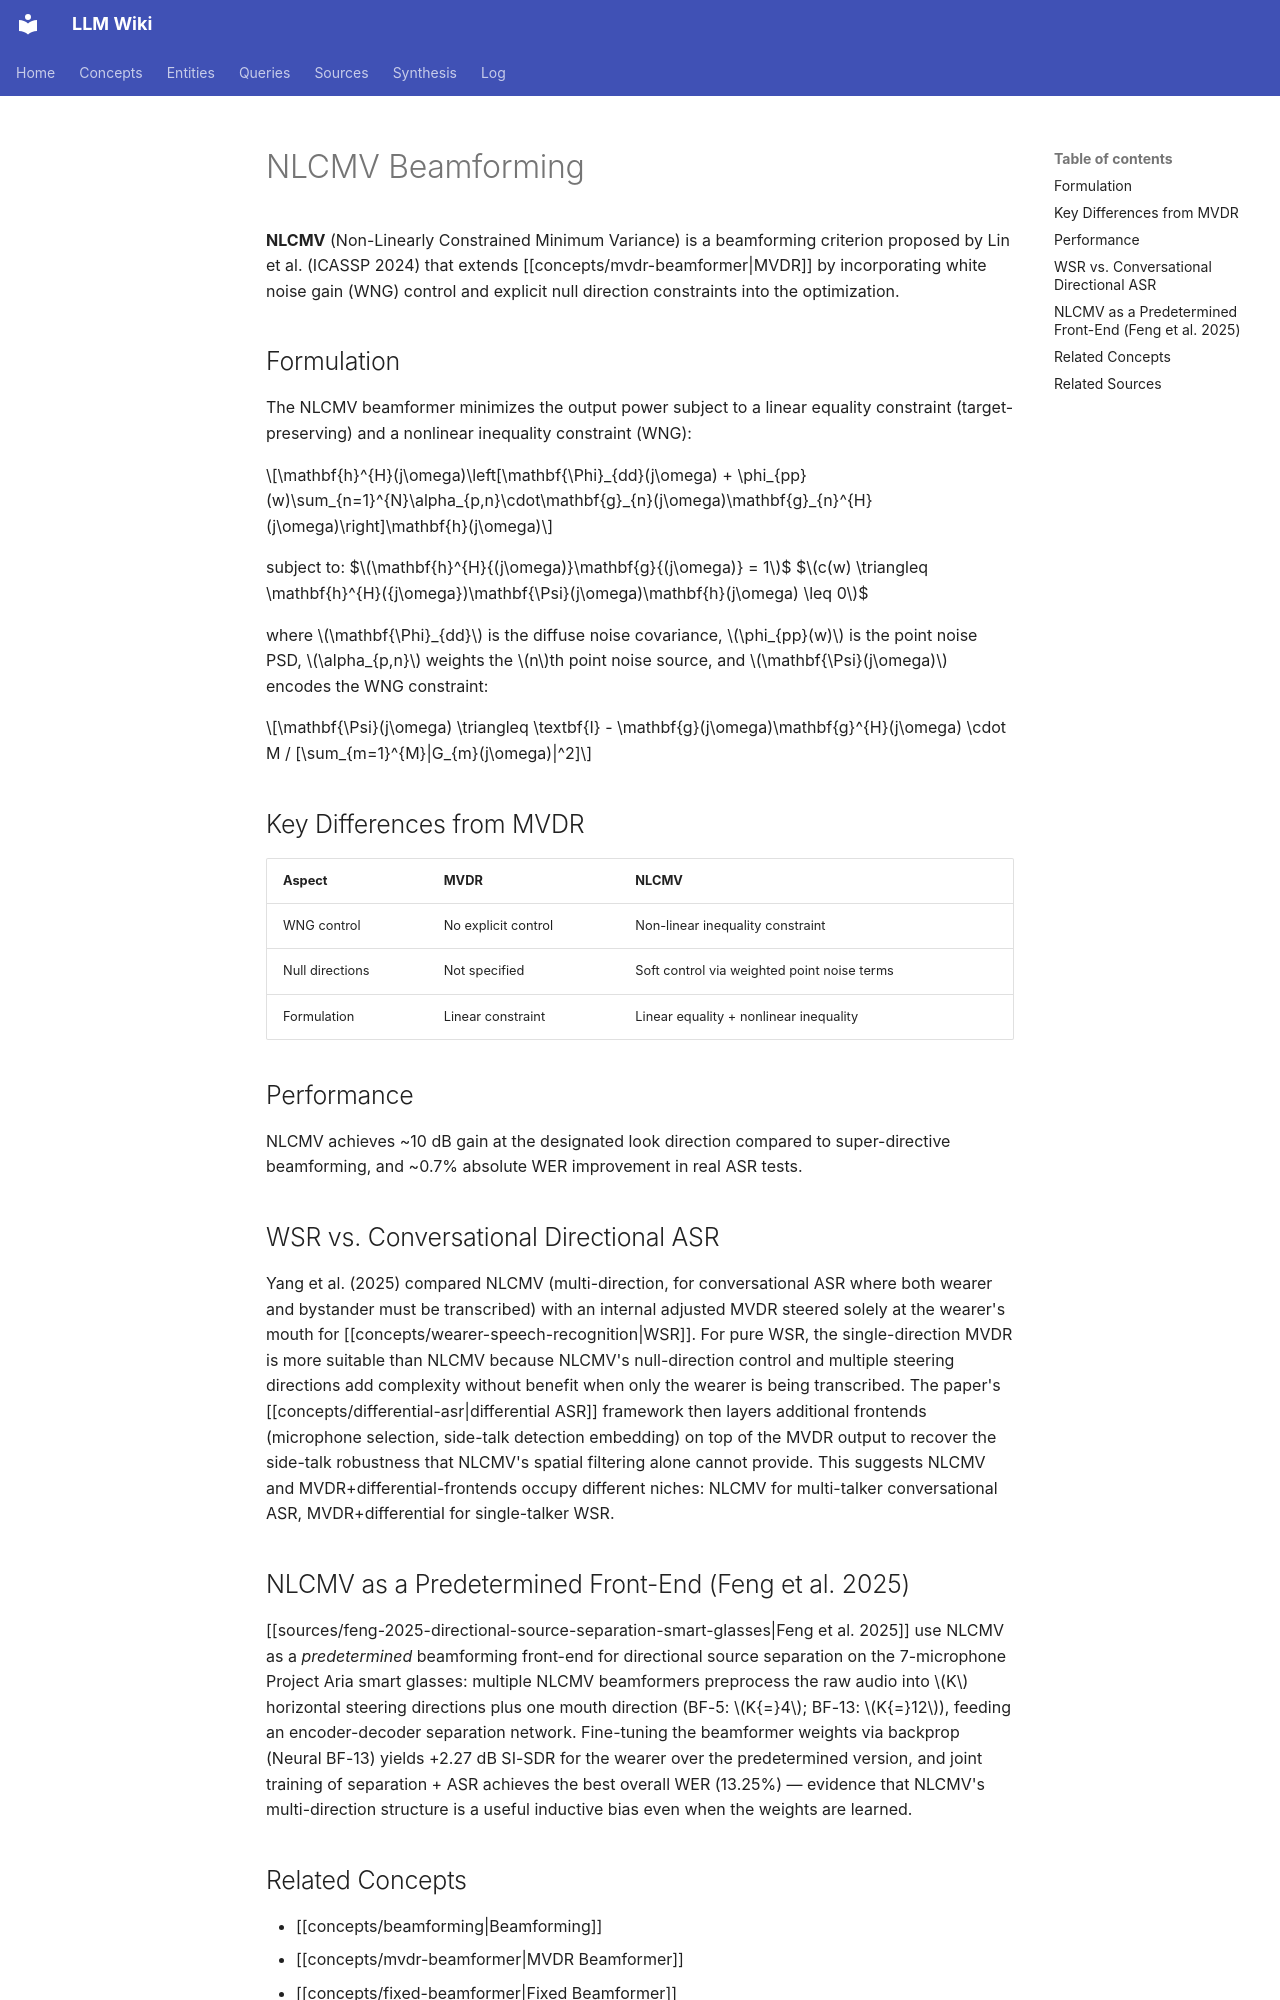

repository: proudzhu/llm-wiki · page: concepts/nlcmv-beamforming.html · generator: mkdocs

---
type: concept
created: 2026-05-24
updated: 2026-09-12
sources:
  - raw/papers/lin-2024-agadir-array-geometry-agnostic-speech-recognition/full-text.md
  - raw/papers/yang-2025-mc-differential-asr-smart-glasses/full-text.md
  - raw/papers/feng-2025-directional-source-separation-smart-glasses/full-text.md
tags:
  - beamforming
  - speech-recognition
  - microphone-array
---

# NLCMV Beamforming

**NLCMV** (Non-Linearly Constrained Minimum Variance) is a beamforming criterion proposed by Lin et al. (ICASSP 2024) that extends [[concepts/mvdr-beamformer|MVDR]] by incorporating white noise gain (WNG) control and explicit null direction constraints into the optimization.

## Formulation

The NLCMV beamformer minimizes the output power subject to a linear equality constraint (target-preserving) and a nonlinear inequality constraint (WNG):

$$\mathbf{h}^{H}(j\omega)\left[\mathbf{\Phi}_{dd}(j\omega) + \phi_{pp}(w)\sum_{n=1}^{N}\alpha_{p,n}\cdot\mathbf{g}_{n}(j\omega)\mathbf{g}_{n}^{H}(j\omega)\right]\mathbf{h}(j\omega)$$

subject to:
$$\mathbf{h}^{H}{(j\omega)}\mathbf{g}{(j\omega)} = 1$$
$$c(w) \triangleq \mathbf{h}^{H}({j\omega})\mathbf{\Psi}(j\omega)\mathbf{h}(j\omega) \leq 0$$

where $\mathbf{\Phi}_{dd}$ is the diffuse noise covariance, $\phi_{pp}(w)$ is the point noise PSD, $\alpha_{p,n}$ weights the $n$th point noise source, and $\mathbf{\Psi}(j\omega)$ encodes the WNG constraint:

$$\mathbf{\Psi}(j\omega) \triangleq \textbf{I} - \mathbf{g}(j\omega)\mathbf{g}^{H}(j\omega) \cdot M / [\sum_{m=1}^{M}|G_{m}(j\omega)|^2]$$

## Key Differences from MVDR

| Aspect | MVDR | NLCMV |
|--------|------|-------|
| WNG control | No explicit control | Non-linear inequality constraint |
| Null directions | Not specified | Soft control via weighted point noise terms |
| Formulation | Linear constraint | Linear equality + nonlinear inequality |

## Performance

NLCMV achieves ~10 dB gain at the designated look direction compared to super-directive beamforming, and ~0.7% absolute WER improvement in real ASR tests.

## WSR vs. Conversational Directional ASR

Yang et al. (2025) compared NLCMV (multi-direction, for conversational ASR where both wearer and bystander must be transcribed) with an internal adjusted MVDR steered solely at the wearer's mouth for [[concepts/wearer-speech-recognition|WSR]]. For pure WSR, the single-direction MVDR is more suitable than NLCMV because NLCMV's null-direction control and multiple steering directions add complexity without benefit when only the wearer is being transcribed. The paper's [[concepts/differential-asr|differential ASR]] framework then layers additional frontends (microphone selection, side-talk detection embedding) on top of the MVDR output to recover the side-talk robustness that NLCMV's spatial filtering alone cannot provide. This suggests NLCMV and MVDR+differential-frontends occupy different niches: NLCMV for multi-talker conversational ASR, MVDR+differential for single-talker WSR.

## NLCMV as a Predetermined Front-End (Feng et al. 2025)

[[sources/feng-2025-directional-source-separation-smart-glasses|Feng et al. 2025]] use NLCMV as a *predetermined* beamforming front-end for directional source separation on the 7-microphone Project Aria smart glasses: multiple NLCMV beamformers preprocess the raw audio into $K$ horizontal steering directions plus one mouth direction (BF-5: $K{=}4$; BF-13: $K{=}12$), feeding an encoder-decoder separation network. Fine-tuning the beamformer weights via backprop (Neural BF-13) yields +2.27 dB SI-SDR for the wearer over the predetermined version, and joint training of separation + ASR achieves the best overall WER (13.25%) — evidence that NLCMV's multi-direction structure is a useful inductive bias even when the weights are learned.
